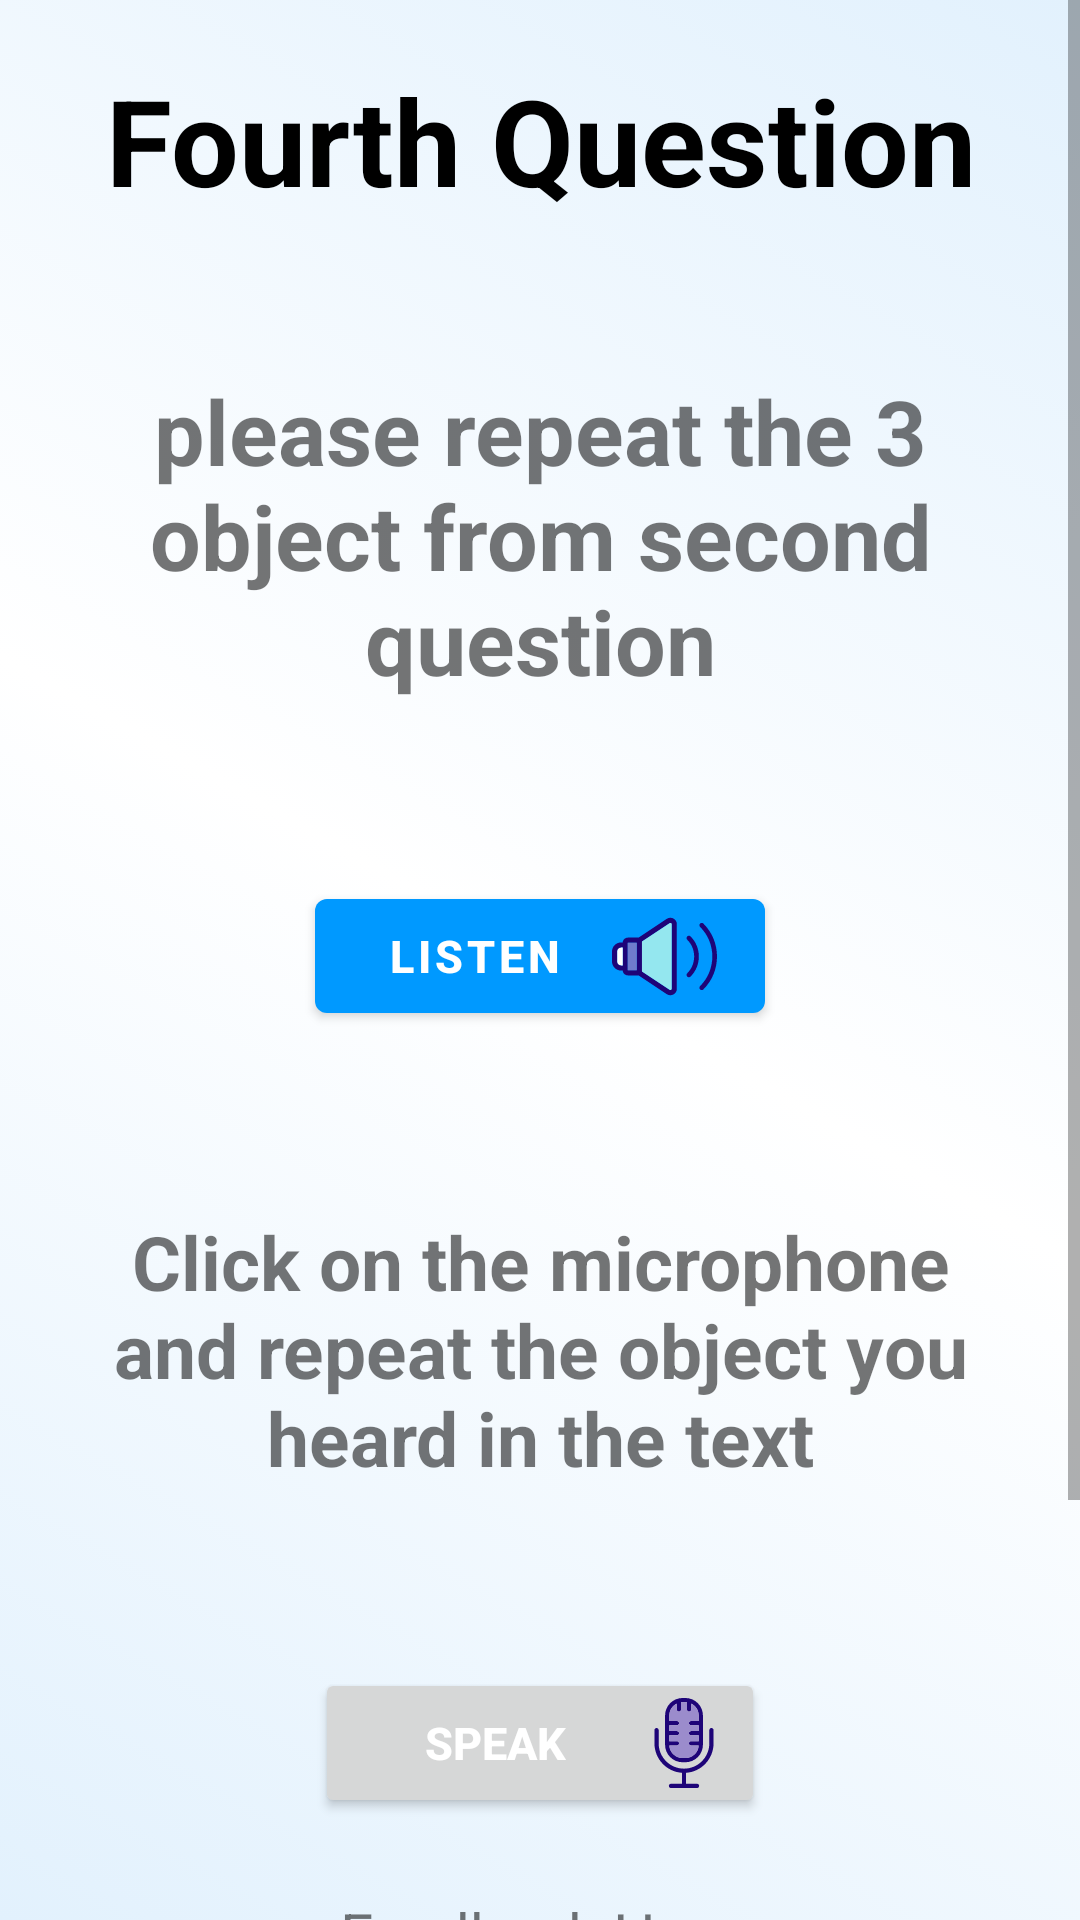

Reconstruct the res/layout file that produces this screen, plus the resources it refers to.
<!-- AndroidManifest.xml: application theme Theme.Minimental -->
<!-- res/layout/fourth_question.xml -->
<LinearLayout xmlns:android="http://schemas.android.com/apk/res/android"
    xmlns:app="http://schemas.android.com/apk/res-auto"
    xmlns:tools="http://schemas.android.com/tools"
    android:layout_width="match_parent"
    android:layout_height="match_parent"
    android:background="@drawable/background_gradient"
    android:orientation="vertical"
    tools:ignore="ExtraText">

    <ScrollView
        android:layout_width="match_parent"
        android:layout_height="match_parent">

        <LinearLayout
            android:layout_width="match_parent"
            android:layout_height="wrap_content"
            android:orientation="vertical">

            <TextView
                android:id="@+id/title_question_title4"
                android:layout_width="match_parent"
                android:layout_height="wrap_content"
                android:layout_margin="20dp"
                android:gravity="center"
                android:text="@string/title_question_title_name4"
                android:textColor="@color/black"
                android:textStyle="bold"
                android:textColorHint="@color/black"
                android:textSize="40sp" />

            <LinearLayout
                android:layout_width="match_parent"
                android:layout_height="wrap_content"
                android:layout_margin="10dp"
                android:baselineAligned="false"
                android:orientation="horizontal">


                <TextView
                    android:id="@+id/second_question_textview"
                    android:layout_width="match_parent"
                    android:layout_height="wrap_content"
                    android:layout_margin="20dp"
                    android:gravity="center"
                    android:text="@string/fourth_question_textview_name"
                    android:textColorHint="@color/white"
                    android:textSize="30sp"
                    android:textStyle="bold" />
            </LinearLayout>

            <LinearLayout
                android:layout_width="match_parent"
                android:layout_height="wrap_content"
                android:layout_margin="5dp"
                android:baselineAligned="false"
                android:gravity="center"
                android:orientation="horizontal">


                <com.google.android.material.button.MaterialButton
                    android:id="@+id/repeat_words_instruction_speaker"
                    android:layout_width="150dp"
                    android:layout_height="50dp"
                    android:layout_margin="25dp"
                    android:drawableEnd="@drawable/ic_speaker"
                    android:gravity="center"
                    android:text="@string/listen"
                    android:textColor="@color/white"
                    android:textColorHint="@color/white"
                    android:textSize="15sp"
                    android:textStyle="bold" />
            </LinearLayout>

            <LinearLayout
                android:layout_width="match_parent"
                android:layout_height="wrap_content"
                android:layout_margin="10dp"
                android:baselineAligned="false"
                android:orientation="horizontal">


                <TextView
                    android:id="@+id/second_question_textview2"
                    android:layout_width="match_parent"
                    android:layout_height="wrap_content"
                    android:layout_margin="20dp"
                    android:gravity="center"
                    android:text="@string/second_question_textview2_name"
                    android:textColorHint="@color/white"
                    android:textSize="25sp"
                    android:textStyle="bold" />
            </LinearLayout>


            <LinearLayout
                android:layout_width="match_parent"
                android:layout_height="wrap_content"
                android:layout_margin="5dp"
                android:baselineAligned="false"
                android:gravity="center"
                android:orientation="vertical">

                <com.google.android.material.textfield.TextInputEditText
                    android:id="@+id/word_spoken_ET"
                    android:layout_width="match_parent"
                    android:layout_height="wrap_content"
                    android:visibility="gone"
                    android:maxLength="21"
                    android:maxLines="1"
                    android:paddingStart="16dp"
                    android:paddingEnd="16dp" />


                <Button
                    android:id="@+id/fourth_question_mic"
                    android:layout_width="150dp"
                    android:layout_height="50dp"
                    android:layout_margin="25dp"
                    android:drawableEnd="@drawable/ic_microphone"
                    android:gravity="center"
                    android:text="@string/speak"
                    android:textColor="@color/white"
                    android:textColorHint="@color/white"
                    android:textSize="15sp"
                    android:textStyle="bold" />

                <TextView
                    android:layout_width="wrap_content"
                    android:layout_height="wrap_content"
                    android:textSize="20sp"
                    android:text="@string/feedback_here"
                    android:id="@+id/feedback_text"/>
            </LinearLayout>


            <LinearLayout
                android:layout_width="match_parent"
                android:layout_height="wrap_content"
                android:layout_margin="10dp"
                android:orientation="vertical"
                android:paddingStart="16dp"
                android:paddingEnd="16dp">

                <Button
                    android:id="@+id/confirm_word_btn"
                    android:layout_width="match_parent"
                    android:layout_height="wrap_content"
                    android:layout_gravity="center"
                    android:layout_margin="10dp"
                    android:background="@drawable/round_border"
                    android:gravity="center"
                    android:hint="@string/confirm_word"
                    android:padding="10dp"
                    android:textColorHint="@color/white"
                    android:textSize="16sp" />

                <Button
                    android:id="@+id/next_Btn"
                    android:layout_width="match_parent"
                    android:layout_height="wrap_content"
                    android:layout_gravity="center"
                    android:layout_margin="10dp"
                    android:background="@drawable/round_border"
                    android:gravity="center"
                    android:hint="@string/button_next"
                    android:padding="10dp"
                    android:textColorHint="@color/white"
                    android:textSize="16sp" />


            </LinearLayout>

        </LinearLayout>
    </ScrollView>

</LinearLayout>
<!-- resources referenced by this layout -->
<resources>
  <color name="black">#FF000000</color>
  <color name="white">#FFFFFFFF</color>
  <!-- drawable background_gradient (drawable) -->
  <?xml version="1.0" encoding="utf-8"?>
  <selector xmlns:android="http://schemas.android.com/apk/res/android">
      <item>
          <shape>
              <gradient android:angle="45" android:startColor="@color/gradientColor"
                      android:endColor="@color/gradientColor" android:centerColor="@color/white" />
          </shape>
      </item>
  </selector>
  <!-- drawable ic_microphone: vector/xml drawable (drawable, 2926 chars, omitted) -->
  <!-- drawable ic_speaker: vector/xml drawable (drawable, 2648 chars, omitted) -->
  <!-- drawable round_border (drawable) -->
  <?xml version="1.0" encoding="utf-8"?>
  <shape android:shape="rectangle" xmlns:android="http://schemas.android.com/apk/res/android">
      <solid android:color="@color/colorPrimary"/>
      <corners android:radius="100dp"/>
  </shape>
  <string name="button_next">Next</string>
  <string name="confirm_word">Confirm Word</string>
  <string name="feedback_here">Feedback Here</string>
  <string name="fourth_question_textview_name">please repeat the 3 object from second question</string>
  <string name="listen">listen</string>
  <string name="second_question_textview2_name">Click on the microphone and repeat the object you heard in the text</string>
  <string name="speak">SPEAK</string>
  <string name="title_question_title_name4">Fourth Question</string>
  <style name="Theme.Minimental" parent="Theme.MaterialComponents.Light.NoActionBar">
          
          <item name="colorPrimary">@color/colorPrimary</item>
          <item name="colorPrimaryVariant">@color/purple_700</item>
          <item name="colorOnPrimary">@color/white</item>
          
          <item name="colorSecondary">@color/teal_200</item>
          <item name="colorSecondaryVariant">@color/teal_700</item>
          <item name="colorOnSecondary">@color/black</item>
          
          <item name="android:statusBarColor" tools:targetApi="l">?attr/colorPrimaryVariant</item>
          
      </style>
  <color name="gradientColor">#E2F1FD</color>
  <color name="colorPrimary">#0099ff</color>
  <color name="purple_700">#FF3700B3</color>
  <color name="teal_200">#FF03DAC5</color>
  <color name="teal_700">#FF018786</color>
</resources>
